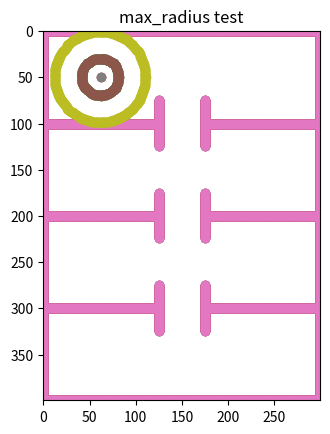

Here is the Python script that generated this plot:
import numpy as np
from matplotlib import pyplot as plt

class MaxCircle:
    """
    Finds maximum circle centered about point in given map
    """
    def __init__(self, map, threshold = 0.5, resolution=8):
        """
        Map is 2D matrix of occupancy grid map in (x,y), not (row,col)
        num_tasks is number of tasks to allocate in map
        Threshold determines whether space is occupied or not
        Resolution is number of points used to represent circle at 1 cell length
        """
        self._map = map
        self._threshold = threshold
        self._resolution = resolution
    
    def compute_circle(self, center, radius):
        """
        Compute circle of given radius with given center; all inputs and outputs in cells
        center is 1x2 matrix in cells
        radius is scalar given in cells
        Returns Mx2 matrix (x,y) of points presenting circle, in cells
        """
        circle_center = center.astype(int)
        circle_res = np.ceil(self._resolution * radius) # Make resolution scale with radius
        angle_rad = np.arange(0, circle_res)*(2*np.pi/circle_res)
        # Compute x coordinates of points
        x_coord = circle_center[0] + radius * np.sin(angle_rad)
        y_coord = circle_center[1] + radius * np.cos(angle_rad)
        circle = np.hstack((np.expand_dims(x_coord, 1),np.expand_dims(y_coord, 1))).astype(int)
        return circle
    
    def visualize(self, center, circle):
        """
        Visualize circle center and circumference
        """
        # Plot map
        xx,yy = np.meshgrid(np.arange(self._map.shape[0]), np.arange(self._map.shape[1]))
        mask = self._map[xx,yy] > 0.5
        plt.scatter(xx[mask],yy[mask])
        # Plot circle
        plt.scatter(center[0], center[1])
        plt.scatter(circle[:,0], circle[:,1])
    
    def check_collision(self, center, circle):
        """
        Check circle against map for collisions (above threshold or negative)
        Returns True if collision occurs
        """
        pts = np.vstack((np.expand_dims(center,0),circle))
        if((np.max(pts[:,0]) >= self._map.shape[0]) or (np.max(pts[:,1]) >= self._map.shape[1]) or (np.min(pts[:,0]) < 0) or (np.min(pts[:,1]) < 0)):
            # Out of bounds; consider this a collision
            print("WARN: Circle is out of bounds")
            return True
        map_vals = self._map[pts[:,0],pts[:,1]]
        return np.any(map_vals > self._threshold) or np.any(map_vals < 0.0)
    
    def max_radius(self, center):
        """
        Get maximum allowable radius without collisions
        """
        cur_radius = 0
        quit = False
        while(quit == False):
            cur_radius += 1
            quit = self.check_collision(center, self.compute_circle(center, cur_radius))
        return cur_radius - 1

if __name__ == "__main__":
    # # Generate map; map uses (x,y) not (row,col)
    test_map = np.zeros((300, 400))
    # Boundaries
    test_map[[0,-1],:] = 1
    test_map[:,[0,-1]] = 1
    # Horizontal walls
    test_map[0:125, [100,200,300]] = 1
    test_map[175:, [100,200,300]] = 1
    # Vertical walls
    test_map[[125,175], 75:125] = 1
    test_map[[125,175], 175:225] = 1
    test_map[[125,175], 275:325] = 1
    # Plot map
    plt.imshow(test_map.T, cmap="Greys")
    plt.title("Test map")
    plt.show()

    # # Constructor
    maxcircle = MaxCircle(test_map)
    
    # # Test compute_circle
    # test_center = np.array([0,0])
    test_center = np.array([62,50])
    test_circle = maxcircle.compute_circle(test_center, 20)
    maxcircle.visualize(test_center, test_circle)
    plt.title("compute_circle test")
    plt.show()

    # # Test check_collision
    test_collision = maxcircle.check_collision(test_center, test_circle)
    if(test_collision):
        print("Collision has occurred!")
    else:
        print("No collision")
    maxcircle.visualize(test_center, test_circle)
    plt.title("check_collision test")
    plt.show()

    # # Test max_radius
    test_max_radius = maxcircle.max_radius(test_center)
    maxcircle.visualize(test_center, maxcircle.compute_circle(test_center, test_max_radius))
    print("Maximum radius: ", test_max_radius)
    plt.title("max_radius test")
    plt.show()
